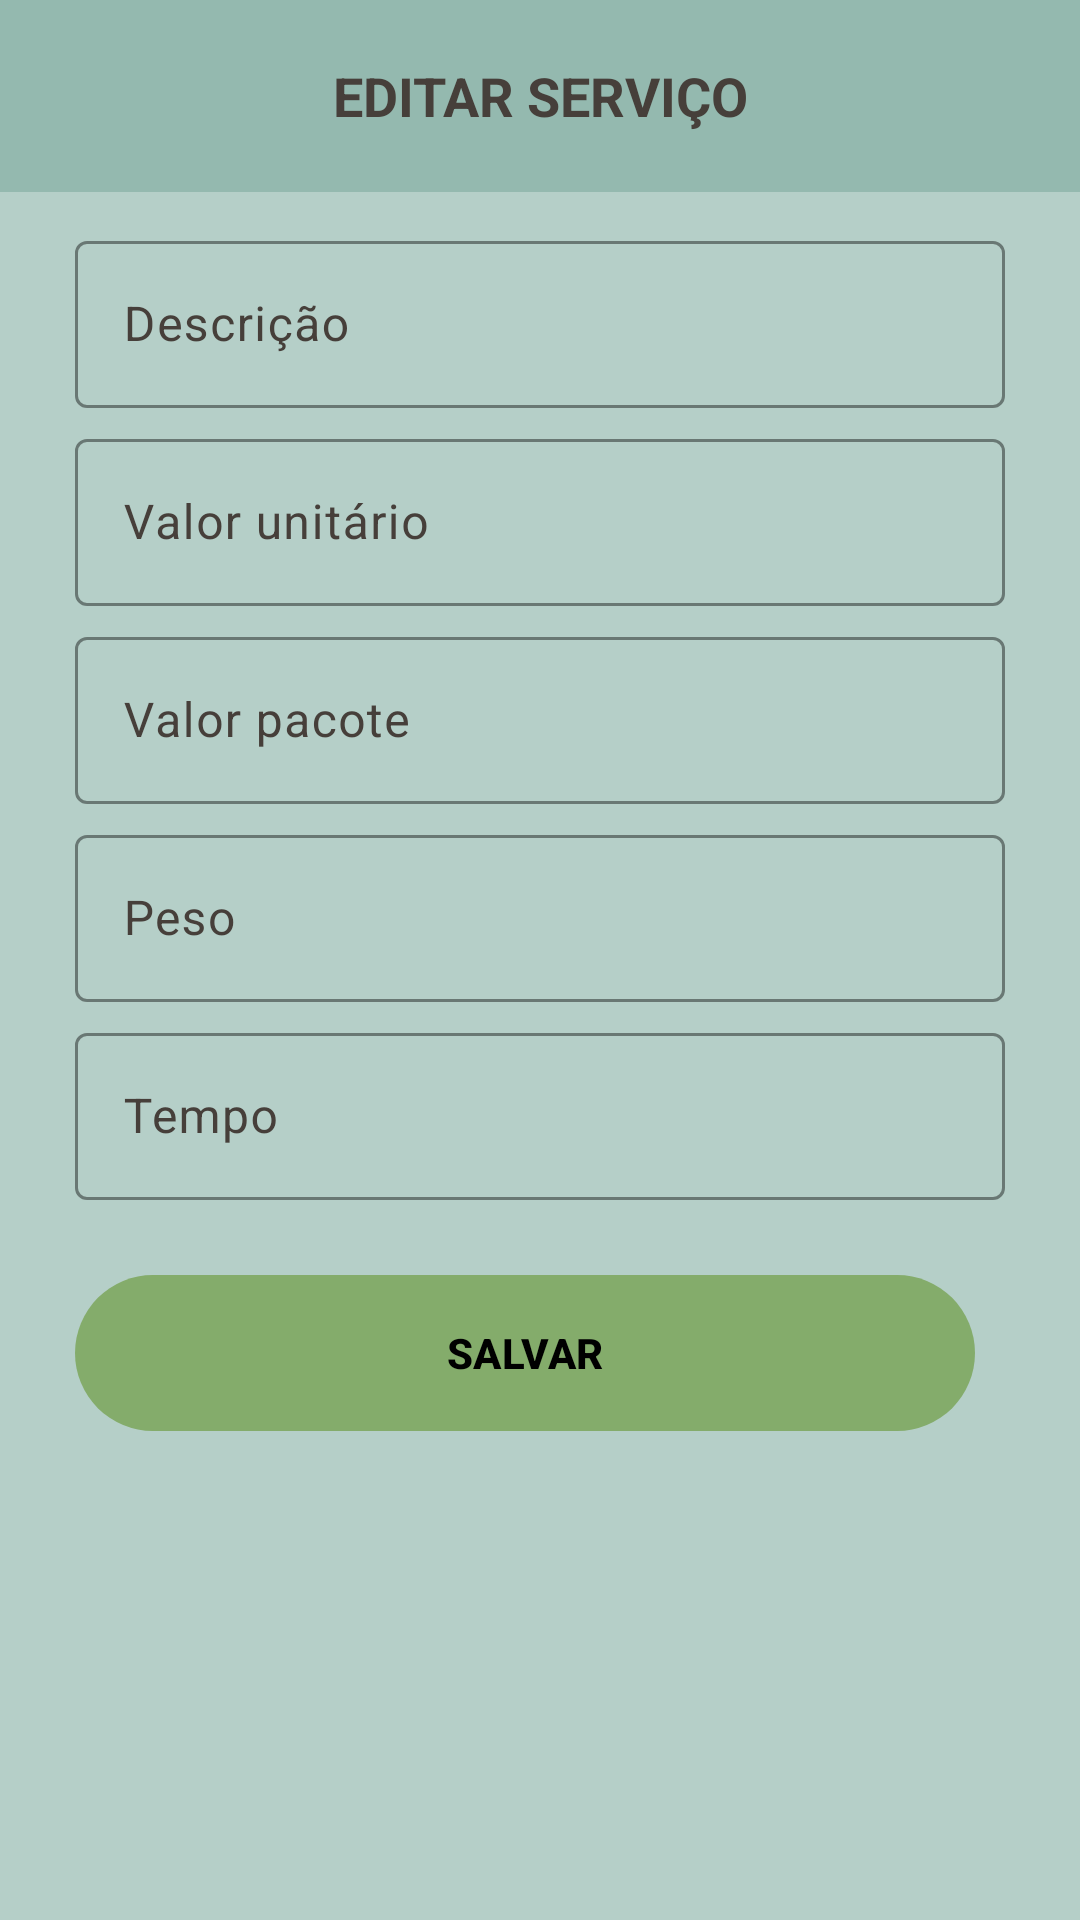

Reconstruct the res/layout file that produces this screen, plus the resources it refers to.
<!-- AndroidManifest.xml: application theme Theme.Massoterapeuta -->
<!-- res/layout/activity_editar_servico.xml -->
<?xml version="1.0" encoding="utf-8"?>
<androidx.constraintlayout.widget.ConstraintLayout xmlns:android="http://schemas.android.com/apk/res/android"
    xmlns:app="http://schemas.android.com/apk/res-auto"
    xmlns:tools="http://schemas.android.com/tools"
    android:layout_width="match_parent"
    android:layout_height="match_parent"
    android:orientation="vertical"
    tools:context=".EditarServicoActivity"
    android:background="#B5CFC8">

    <androidx.appcompat.widget.Toolbar
        android:id="@+id/toolbar"
        android:layout_width="match_parent"
        android:layout_height="?attr/actionBarSize"
        android:background="#94B9AF">
        <TextView
            android:layout_width="wrap_content"
            android:layout_height="wrap_content"
            android:text="EDITAR SERVIÇO"
            android:textColor="#463F3A"
            android:textSize="18sp"
            android:textStyle="bold"
            android:layout_gravity="center"/>

    </androidx.appcompat.widget.Toolbar>

    <ScrollView
        android:layout_width="match_parent"
        android:layout_height="match_parent"
        android:padding="25dp"
        android:layout_marginTop="50dp">
        <LinearLayout
            android:layout_width="match_parent"
            android:layout_height="wrap_content"
            android:orientation="vertical"
            android:gravity="center"
            app:layout_constraintTop_toTopOf="parent">
            <com.google.android.material.textfield.TextInputLayout
                android:id="@+id/layout_editar_descricao"
                android:layout_width="match_parent"
                android:layout_height="wrap_content"
                app:boxStrokeColor="@color/black"
                android:textColorHint="#463F3A"
                app:errorTextColor="@color/vermelho"
                app:boxStrokeErrorColor="@color/vermelho">

                <com.google.android.material.textfield.TextInputEditText
                    android:id="@+id/cadastro_descricao"
                    android:layout_width="match_parent"
                    android:layout_height="wrap_content"
                    android:layout_marginBottom="5dp"
                    android:hint="Descrição"
                    android:textColor="#463F3A"/>

            </com.google.android.material.textfield.TextInputLayout>

            <com.google.android.material.textfield.TextInputLayout
                android:id="@+id/layout_editar_valorUnitario"
                android:layout_width="match_parent"
                android:layout_height="wrap_content"
                app:boxStrokeColor="@color/black"
                android:textColorHint="#463F3A"
                app:errorTextColor="@color/vermelho"
                app:boxStrokeErrorColor="@color/vermelho">

                <com.google.android.material.textfield.TextInputEditText
                    android:id="@+id/cadastro_valorUnitario"
                    android:layout_width="match_parent"
                    android:layout_height="wrap_content"
                    android:layout_marginBottom="5dp"
                    android:hint="Valor unitário"
                    android:textColor="#463F3A"/>

            </com.google.android.material.textfield.TextInputLayout>

            <com.google.android.material.textfield.TextInputLayout
                android:id="@+id/layout_editar_valorPacote"
                android:layout_width="match_parent"
                android:layout_height="wrap_content"
                app:boxStrokeColor="@color/black"
                android:textColorHint="#463F3A">

                <com.google.android.material.textfield.TextInputEditText
                    android:id="@+id/cadastro_valorPacote"
                    android:layout_width="match_parent"
                    android:layout_height="wrap_content"
                    android:layout_marginBottom="5dp"
                    android:hint="Valor pacote"
                    android:textColor="#463F3A"/>

            </com.google.android.material.textfield.TextInputLayout>

            <com.google.android.material.textfield.TextInputLayout
                android:id="@+id/layout_editar_peso"
                android:layout_width="match_parent"
                android:layout_height="wrap_content"
                app:boxStrokeColor="@color/black"
                android:textColorHint="#463F3A"
                app:errorTextColor="@color/vermelho"
                app:boxStrokeErrorColor="@color/vermelho">

                <com.google.android.material.textfield.TextInputEditText
                    android:id="@+id/cadastro_peso"
                    android:layout_width="match_parent"
                    android:layout_height="wrap_content"
                    android:layout_marginBottom="5dp"
                    android:hint="Peso"
                    android:textColor="#463F3A"/>

            </com.google.android.material.textfield.TextInputLayout>

            <com.google.android.material.textfield.TextInputLayout
                android:id="@+id/layout_editar_tempo"
                android:layout_width="match_parent"
                android:layout_height="wrap_content"
                app:boxStrokeColor="@color/black"
                android:textColorHint="#463F3A"
                app:errorTextColor="@color/vermelho"
                app:boxStrokeErrorColor="@color/vermelho">

                <com.google.android.material.textfield.TextInputEditText
                    android:id="@+id/cadastro_tempo"
                    android:layout_width="match_parent"
                    android:layout_height="wrap_content"
                    android:layout_marginBottom="5dp"
                    android:hint="Tempo"
                    android:textColor="#463F3A"/>

            </com.google.android.material.textfield.TextInputLayout>

            <LinearLayout
                android:layout_width="match_parent"
                android:layout_height="wrap_content"
                android:orientation="horizontal"
                android:layout_marginTop="16dp">

                <com.google.android.material.button.MaterialButton
                    android:id="@+id/form_botaoSalvarServicoEditar"
                    android:layout_width="0dp"
                    android:layout_height="wrap_content"
                    android:layout_weight="1"
                    android:minHeight="60dp"
                    android:text="SALVAR"
                    android:layout_marginRight="10dp"
                    app:layout_constraintBottom_toBottomOf="parent"
                    app:backgroundTint="#84AC6B"
                    android:textColor="#000000"
                    android:textStyle="bold"/>

                

            </LinearLayout>

        </LinearLayout>


    </ScrollView>



</androidx.constraintlayout.widget.ConstraintLayout>
<!-- resources referenced by this layout -->
<resources>
  <color name="black">#FF000000</color>
  <color name="vermelho">#C14D4D</color>
  <style name="Theme.Massoterapeuta" parent="android:Theme.Material.Light.NoActionBar" />
</resources>
